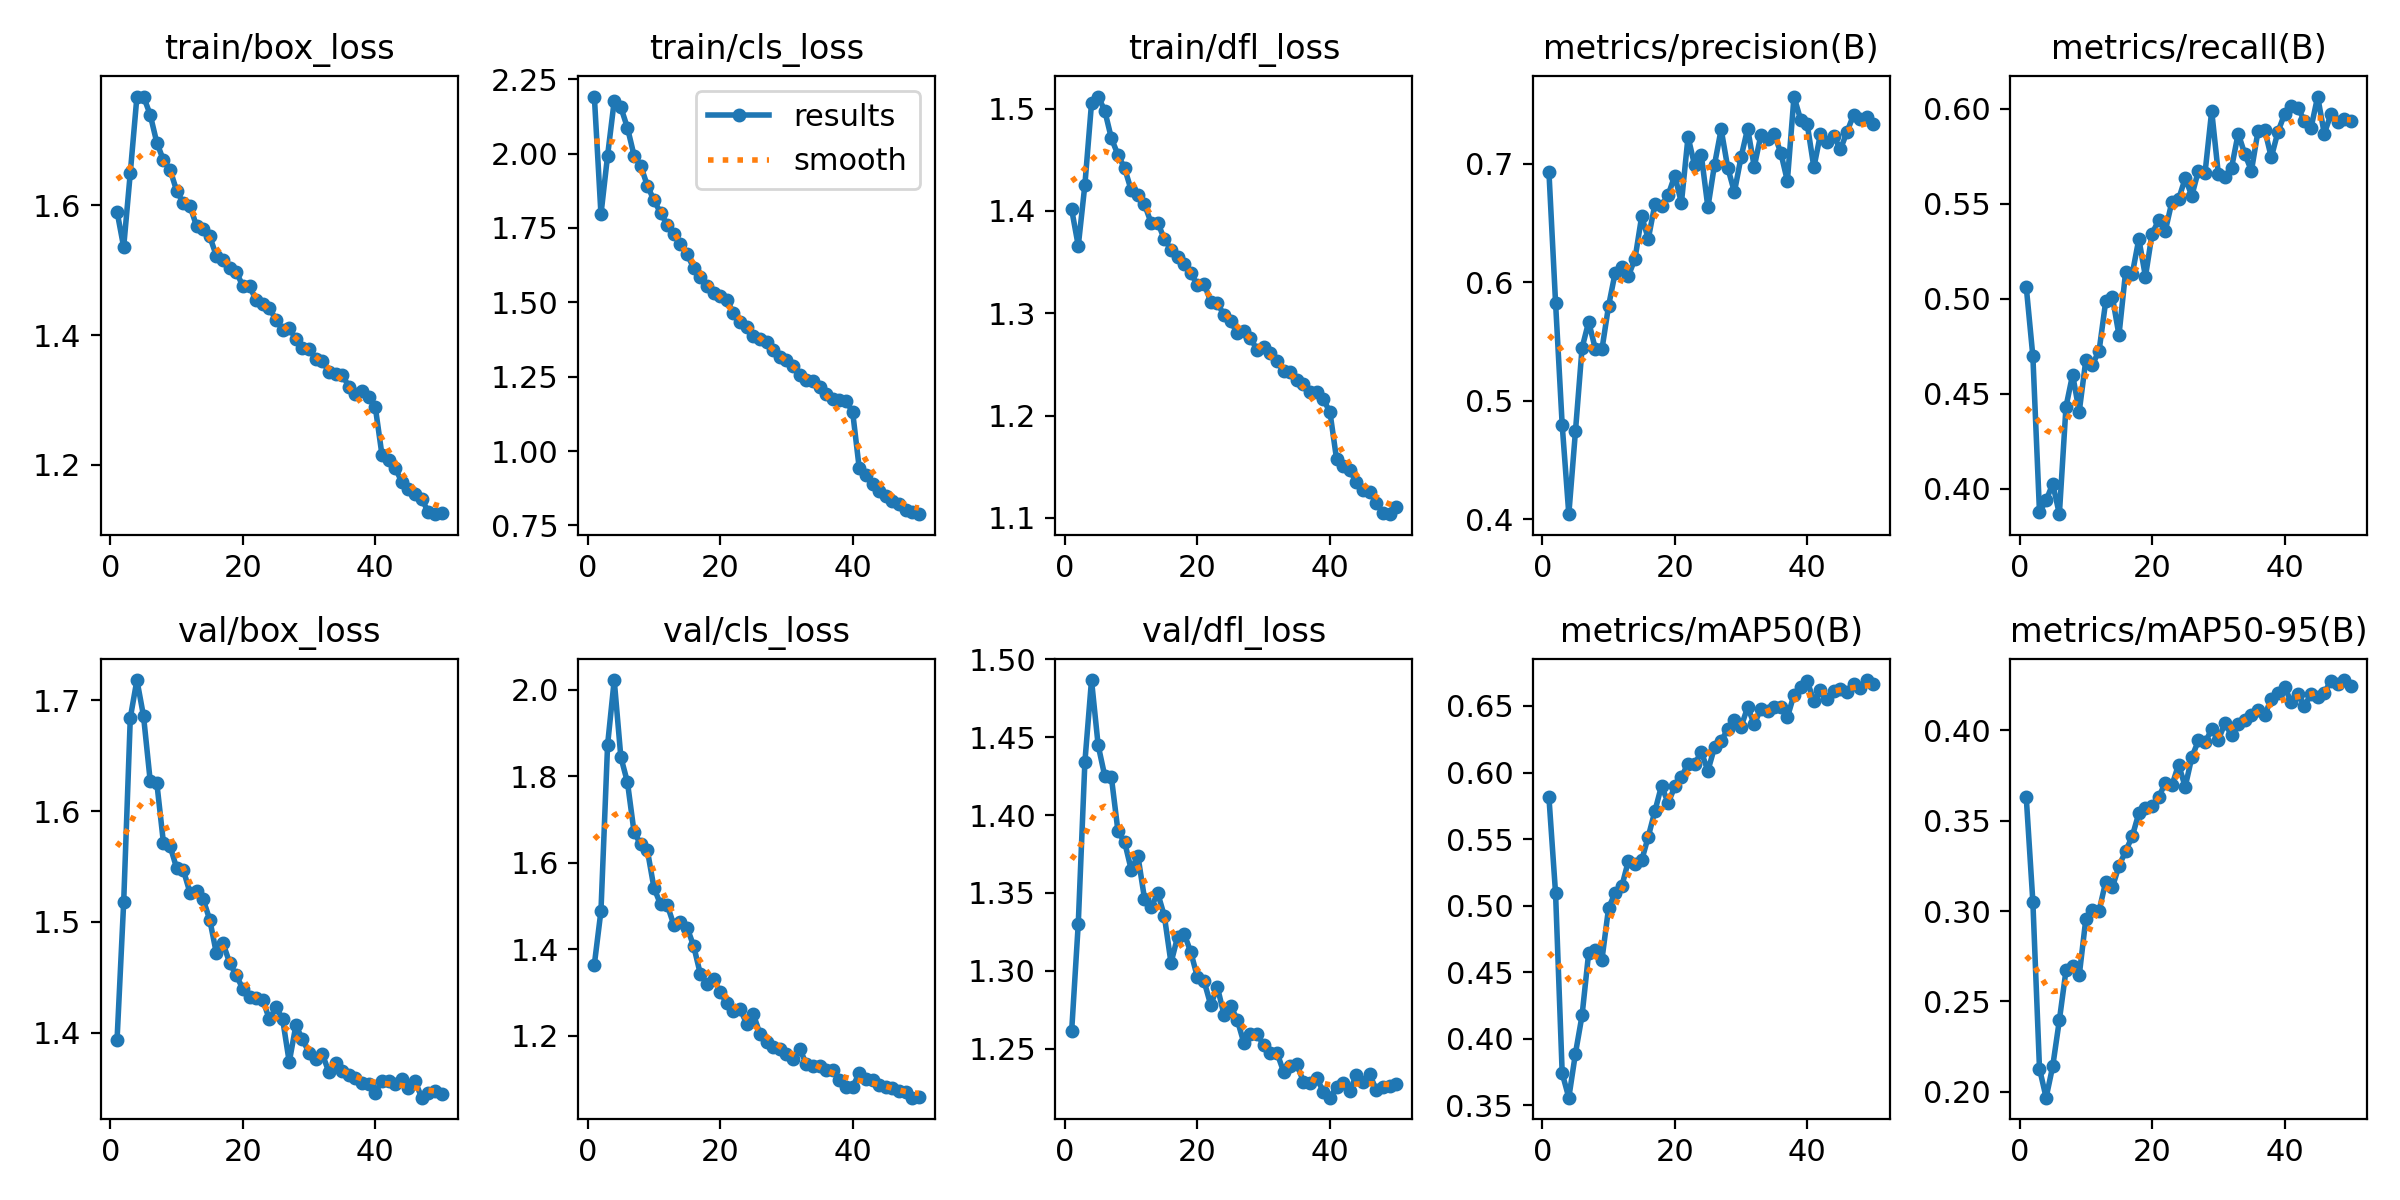

The data file committed next to this chart (first rows):
epoch, time, train/box_loss, train/cls_loss, train/dfl_loss, metrics/precision(B), metrics/recall(B), metrics/mAP50(B), metrics/mAP50-95(B), val/box_loss, val/cls_loss, val/dfl_loss, lr/pg0, lr/pg1, lr/pg2
1, 790.5, 1.59, 2.192, 1.402, 0.693, 0.5063, 0.5813, 0.3631, 1.393, 1.364, 1.261, 0.003331, 0.003331, 0.07002
2, 1573, 1.536, 1.796, 1.366, 0.5826, 0.4697, 0.5092, 0.3051, 1.517, 1.489, 1.33, 0.006532, 0.006532, 0.03989
3, 2332, 1.65, 1.993, 1.426, 0.4796, 0.3878, 0.3741, 0.2128, 1.684, 1.873, 1.434, 0.009602, 0.009602, 0.009624
4, 3088, 1.767, 2.177, 1.505, 0.4042, 0.3939, 0.3558, 0.1967, 1.718, 2.022, 1.487, 0.009406, 0.009406, 0.009406
5, 3844, 1.767, 2.156, 1.512, 0.474, 0.4027, 0.389, 0.2141, 1.686, 1.844, 1.445, 0.009208, 0.009208, 0.009208
6, 4597, 1.739, 2.086, 1.498, 0.5446, 0.3867, 0.4176, 0.2396, 1.628, 1.786, 1.425, 0.00901, 0.00901, 0.00901
7, 5350, 1.696, 1.993, 1.471, 0.5666, 0.4432, 0.4647, 0.2671, 1.626, 1.67, 1.424, 0.008812, 0.008812, 0.008812
8, 6107, 1.669, 1.959, 1.455, 0.5438, 0.4601, 0.467, 0.2693, 1.572, 1.643, 1.389, 0.008614, 0.008614, 0.008614
9, 6862, 1.655, 1.892, 1.442, 0.5433, 0.4406, 0.4593, 0.2644, 1.569, 1.629, 1.383, 0.008416, 0.008416, 0.008416
10, 7619, 1.622, 1.843, 1.42, 0.5799, 0.4678, 0.4981, 0.2957, 1.548, 1.542, 1.365, 0.008218, 0.008218, 0.008218
11, 8375, 1.603, 1.801, 1.416, 0.6081, 0.4654, 0.5097, 0.3005, 1.547, 1.504, 1.374, 0.00802, 0.00802, 0.00802
12, 9131, 1.599, 1.761, 1.406, 0.6132, 0.4727, 0.5145, 0.3002, 1.526, 1.503, 1.346, 0.007822, 0.007822, 0.007822
13, 9887, 1.568, 1.729, 1.388, 0.6053, 0.4987, 0.5338, 0.3163, 1.527, 1.456, 1.341, 0.007624, 0.007624, 0.007624
14, 10643, 1.563, 1.696, 1.389, 0.62, 0.5011, 0.5311, 0.3131, 1.52, 1.462, 1.35, 0.007426, 0.007426, 0.007426
15, 11399, 1.552, 1.661, 1.372, 0.6556, 0.4809, 0.534, 0.325, 1.502, 1.45, 1.335, 0.007228, 0.007228, 0.007228
16, 12155, 1.522, 1.616, 1.362, 0.6366, 0.5141, 0.5519, 0.3331, 1.471, 1.407, 1.305, 0.00703, 0.00703, 0.00703
17, 12911, 1.516, 1.584, 1.355, 0.6659, 0.513, 0.5711, 0.3413, 1.481, 1.343, 1.322, 0.006832, 0.006832, 0.006832
18, 13667, 1.504, 1.554, 1.348, 0.6647, 0.5315, 0.5901, 0.3542, 1.463, 1.32, 1.324, 0.006634, 0.006634, 0.006634
19, 14423, 1.497, 1.531, 1.339, 0.6735, 0.5117, 0.577, 0.3568, 1.452, 1.332, 1.312, 0.006436, 0.006436, 0.006436
20, 15180, 1.475, 1.52, 1.328, 0.6901, 0.5343, 0.5896, 0.358, 1.439, 1.3, 1.296, 0.006238, 0.006238, 0.006238
21, 15936, 1.475, 1.508, 1.329, 0.6669, 0.5413, 0.5966, 0.363, 1.432, 1.276, 1.293, 0.00604, 0.00604, 0.00604
22, 16692, 1.454, 1.465, 1.311, 0.7227, 0.5359, 0.6067, 0.3711, 1.431, 1.258, 1.278, 0.005842, 0.005842, 0.005842
23, 17448, 1.448, 1.435, 1.31, 0.6986, 0.5512, 0.6063, 0.3696, 1.43, 1.262, 1.29, 0.005644, 0.005644, 0.005644
24, 18204, 1.441, 1.417, 1.298, 0.7075, 0.5523, 0.6154, 0.3811, 1.412, 1.228, 1.272, 0.005446, 0.005446, 0.005446
25, 18960, 1.424, 1.387, 1.292, 0.6632, 0.5635, 0.6014, 0.3688, 1.423, 1.25, 1.278, 0.005248, 0.005248, 0.005248
26, 19716, 1.408, 1.377, 1.281, 0.6993, 0.5543, 0.6189, 0.3852, 1.412, 1.204, 1.269, 0.00505, 0.00505, 0.00505
27, 20473, 1.41, 1.366, 1.282, 0.7291, 0.5675, 0.6238, 0.3945, 1.373, 1.186, 1.254, 0.004852, 0.004852, 0.004852
28, 21230, 1.394, 1.341, 1.276, 0.6966, 0.5664, 0.6325, 0.3933, 1.406, 1.175, 1.259, 0.004654, 0.004654, 0.004654
29, 21986, 1.38, 1.315, 1.264, 0.6761, 0.5989, 0.6391, 0.4007, 1.394, 1.168, 1.26, 0.004456, 0.004456, 0.004456
30, 22742, 1.379, 1.306, 1.267, 0.7054, 0.5658, 0.6342, 0.3949, 1.382, 1.157, 1.252, 0.004258, 0.004258, 0.004258
31, 23498, 1.363, 1.286, 1.261, 0.7298, 0.5642, 0.6491, 0.4039, 1.376, 1.146, 1.247, 0.00406, 0.00406, 0.00406
32, 24255, 1.36, 1.256, 1.253, 0.6975, 0.569, 0.6363, 0.3974, 1.38, 1.17, 1.247, 0.003862, 0.003862, 0.003862
33, 25011, 1.343, 1.24, 1.244, 0.7241, 0.587, 0.648, 0.4036, 1.364, 1.135, 1.235, 0.003664, 0.003664, 0.003664
34, 25767, 1.339, 1.235, 1.243, 0.7206, 0.5762, 0.6463, 0.4059, 1.373, 1.13, 1.239, 0.003466, 0.003466, 0.003466
35, 26524, 1.339, 1.217, 1.235, 0.7251, 0.5674, 0.6494, 0.4083, 1.366, 1.13, 1.24, 0.003268, 0.003268, 0.003268
36, 27280, 1.321, 1.191, 1.231, 0.7094, 0.5884, 0.6489, 0.4111, 1.362, 1.121, 1.229, 0.00307, 0.00307, 0.00307
37, 28037, 1.309, 1.174, 1.223, 0.6856, 0.589, 0.6415, 0.4085, 1.359, 1.122, 1.228, 0.002872, 0.002872, 0.002872
38, 28793, 1.314, 1.171, 1.223, 0.7567, 0.5745, 0.6584, 0.4175, 1.355, 1.097, 1.231, 0.002674, 0.002674, 0.002674
39, 29549, 1.304, 1.168, 1.216, 0.7372, 0.5878, 0.6642, 0.4206, 1.353, 1.082, 1.222, 0.002476, 0.002476, 0.002476
40, 30306, 1.289, 1.132, 1.203, 0.7333, 0.5972, 0.6688, 0.4243, 1.346, 1.082, 1.219, 0.002278, 0.002278, 0.002278
41, 31060, 1.216, 0.9413, 1.157, 0.697, 0.6016, 0.6535, 0.4156, 1.356, 1.114, 1.226, 0.00208, 0.00208, 0.00208
42, 31814, 1.208, 0.9178, 1.151, 0.7252, 0.6006, 0.662, 0.4203, 1.356, 1.101, 1.228, 0.001882, 0.001882, 0.001882
43, 32568, 1.195, 0.8885, 1.146, 0.7184, 0.5937, 0.6553, 0.4137, 1.354, 1.098, 1.223, 0.001684, 0.001684, 0.001684
44, 33322, 1.174, 0.8652, 1.135, 0.7238, 0.5899, 0.6614, 0.42, 1.358, 1.086, 1.233, 0.001486, 0.001486, 0.001486
45, 34076, 1.162, 0.8473, 1.128, 0.712, 0.6065, 0.6627, 0.4185, 1.35, 1.082, 1.228, 0.001288, 0.001288, 0.001288
46, 34829, 1.156, 0.8331, 1.126, 0.7268, 0.5869, 0.6606, 0.4207, 1.356, 1.079, 1.234, 0.00109, 0.00109, 0.00109
47, 35583, 1.148, 0.8209, 1.114, 0.7414, 0.5972, 0.6664, 0.4276, 1.341, 1.073, 1.223, 0.000892, 0.000892, 0.000892
48, 36338, 1.127, 0.8028, 1.105, 0.7381, 0.5929, 0.6634, 0.4255, 1.345, 1.07, 1.226, 0.000694, 0.000694, 0.000694
49, 37092, 1.124, 0.7945, 1.104, 0.7397, 0.5947, 0.6695, 0.4279, 1.347, 1.057, 1.226, 0.000496, 0.000496, 0.000496
50, 37846, 1.126, 0.7877, 1.111, 0.7338, 0.5935, 0.6662, 0.4248, 1.345, 1.059, 1.227, 0.000298, 0.000298, 0.000298
